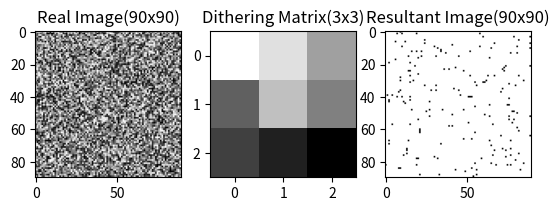

Recreate this plot in Python.
import numpy as np
from numpy.random import default_rng
import matplotlib.pyplot as plt


n = 90
real = np.random.randint(low = 0, high=256, size=(n,n), dtype='l')
#print(real)

dn = 3
rng = default_rng()
dither = rng.choice(dn*dn, size=(dn,dn), replace=False)
print(dither)

res = np.zeros((n,n))
for y in range (0,n):
    for x in range (0,n):
        i = x % dn
        j = y % dn
        res[x][y] = 255 if (real[x][y] > dither[i][j]) else 0
#print(res)

fig = plt.figure()

ax1 = plt.subplot(1, 3, 1)
ax1.title.set_text('Real Image('+str(n)+'x'+str(n)+')')
plt.imshow(real, cmap="gray")

ax2 = plt.subplot(1, 3, 2)
ax2.title.set_text('Dithering Matrix(3x3)')
plt.imshow(dither, cmap="gray")

ax3 = plt.subplot(1, 3, 3)
ax3.title.set_text('Resultant Image('+str(n)+'x'+str(n)+')')
plt.imshow(res, cmap="gray")

plt.show()
